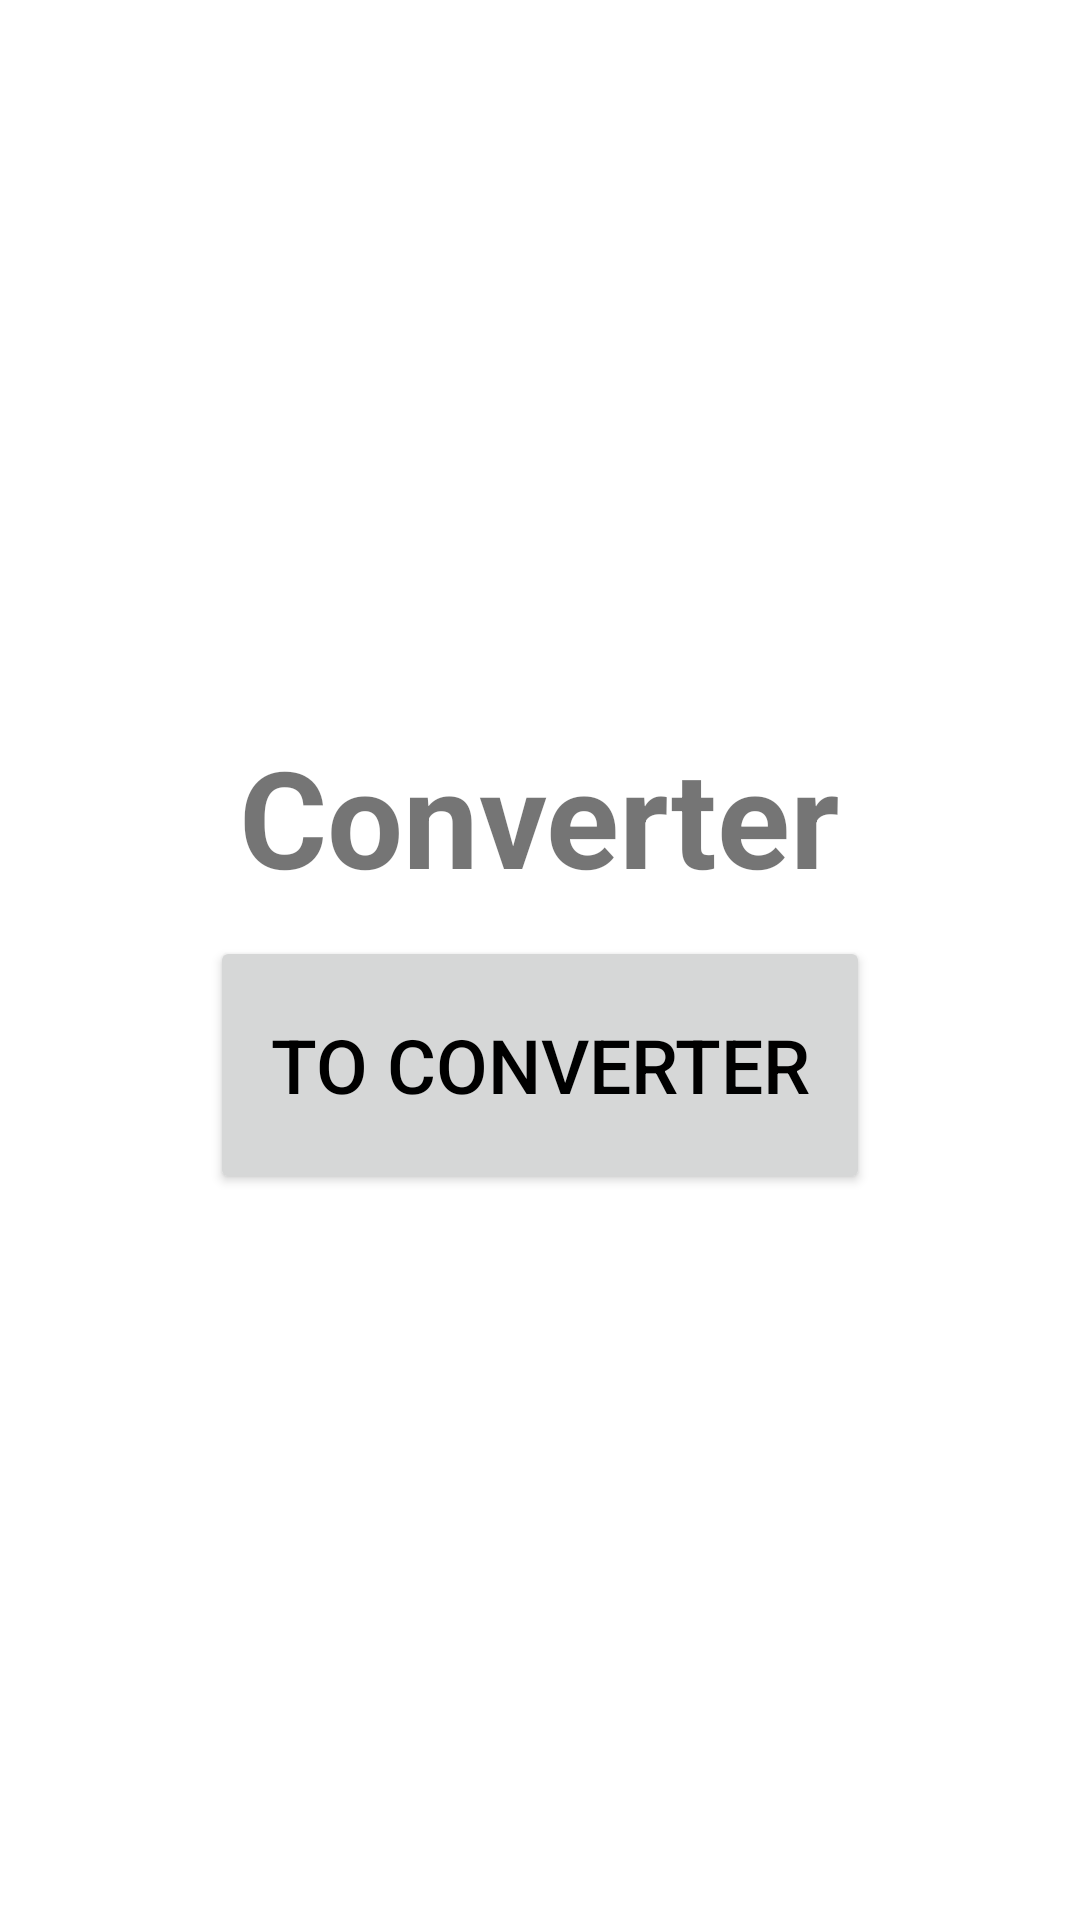

Write the Android layout XML for this screen, with the resource values it uses.
<!-- AndroidManifest.xml: application theme Theme.Converteer -->
<!-- res/layout/activity_main.xml -->
<?xml version="1.0" encoding="utf-8"?>
<LinearLayout xmlns:android="http://schemas.android.com/apk/res/android"
    xmlns:app="http://schemas.android.com/apk/res-auto"
    xmlns:tools="http://schemas.android.com/tools"
    android:layout_width="match_parent"
    android:layout_height="match_parent"
    android:gravity="center"
    android:orientation="vertical"
    tools:context=".MainActivity">

    <TextView
        android:layout_width="wrap_content"
        android:layout_height="wrap_content"
        android:text="Converter"
        android:textSize="45sp"
        android:textStyle="bold"
        />

    <Button
        android:id="@+id/btnToConverter"
        android:layout_width="220dp"
        android:layout_height="86dp"
        android:layout_marginTop="10dp"
        android:text="To Converter"
        android:textColor="#000"
        android:textSize="25sp" />
</LinearLayout>
<!-- resources referenced by this layout -->
<resources>
  <style name="Theme.Converteer" parent="Theme.MaterialComponents.DayNight.DarkActionBar">
          
          <item name="colorPrimary">@color/purple_500</item>
          <item name="colorPrimaryVariant">@color/purple_700</item>
          <item name="colorOnPrimary">@color/white</item>
          
          <item name="colorSecondary">@color/teal_200</item>
          <item name="colorSecondaryVariant">@color/teal_700</item>
          <item name="colorOnSecondary">@color/black</item>
          
          <item name="android:statusBarColor" tools:targetApi="l">?attr/colorPrimaryVariant</item>
          
      </style>
  <!-- not gathered from this repository: default colours our renderer supplied (Android Studio template values) -->
  <color name="purple_500">#FF6200EE</color>
  <color name="purple_700">#FF3700B3</color>
  <color name="teal_200">#FF03DAC5</color>
  <color name="teal_700">#FF018786</color>
  <color name="black">#FF000000</color>
  <color name="white">#FFFFFFFF</color>
</resources>
